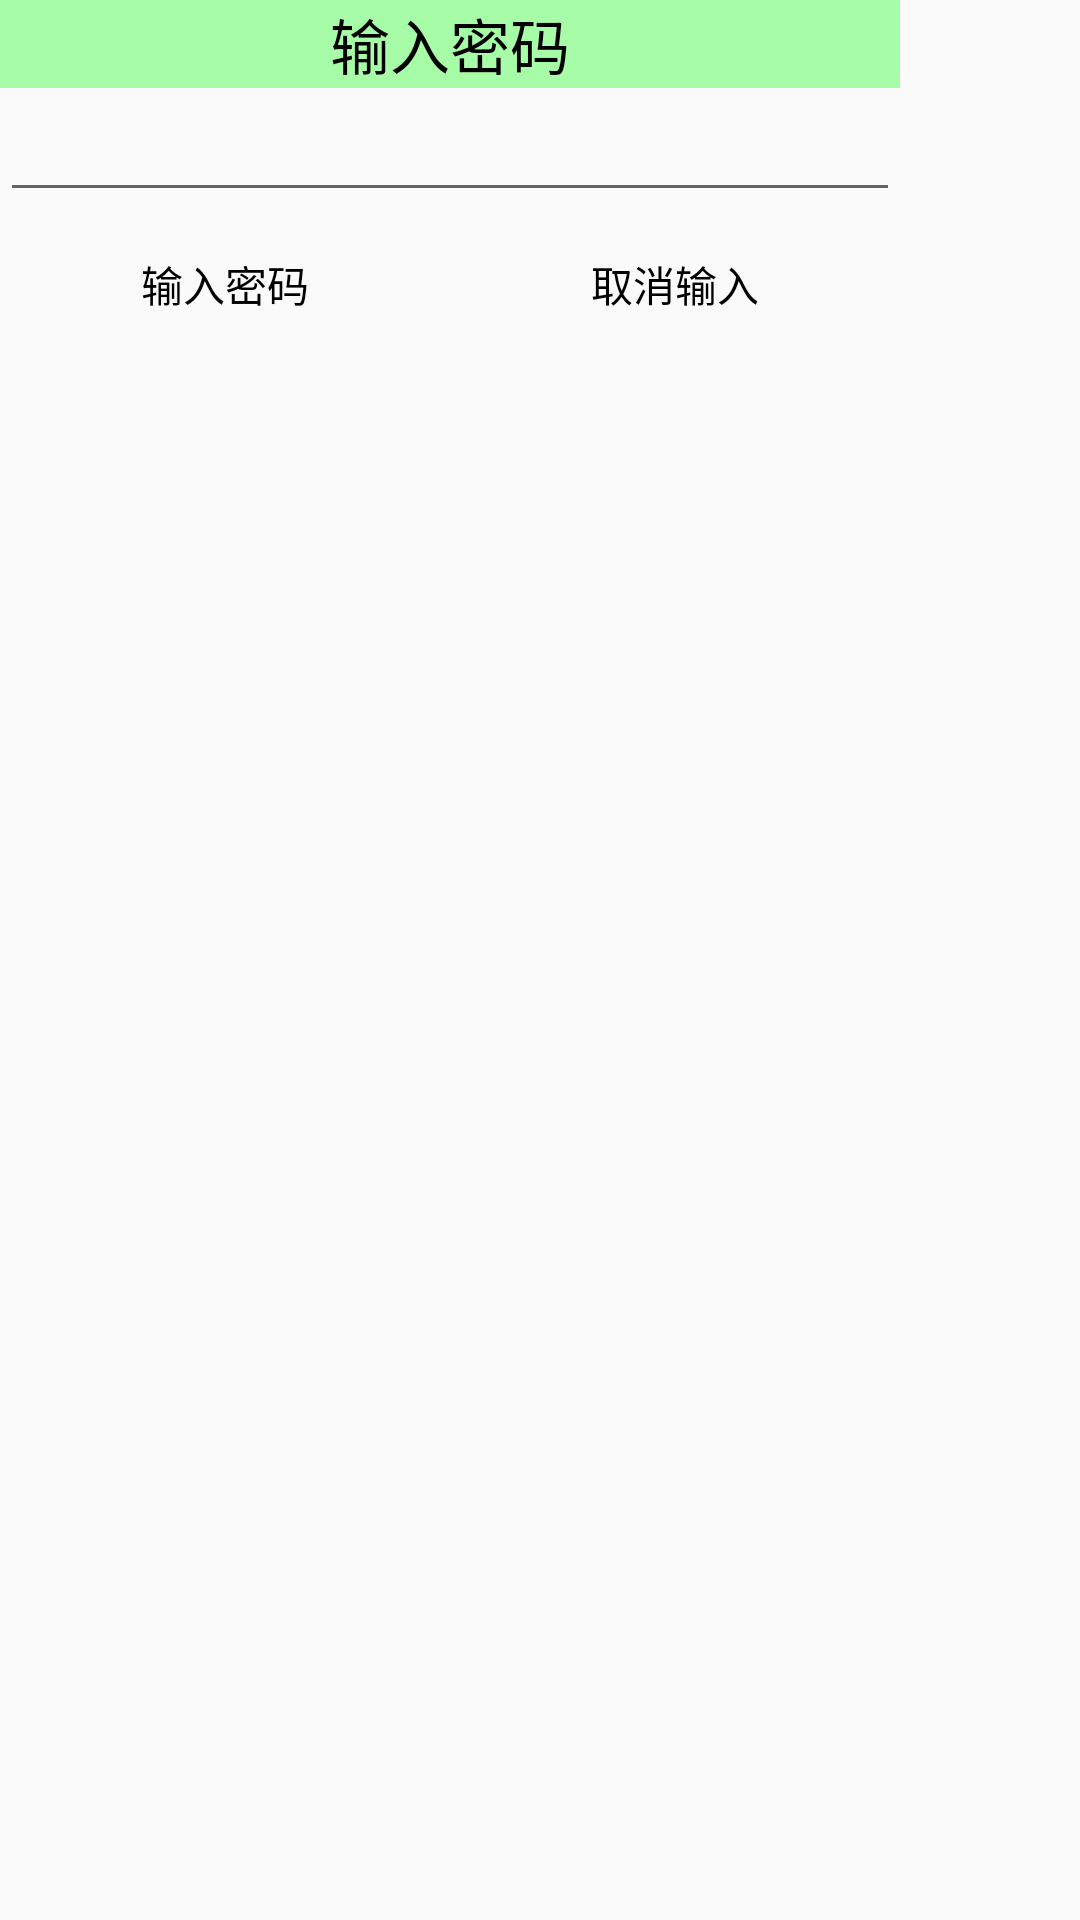

Reconstruct the res/layout file that produces this screen, plus the resources it refers to.
<!-- AndroidManifest.xml: application theme AppTheme -->
<!-- res/layout/dialog_inputpasswd.xml -->
<?xml version="1.0" encoding="utf-8"?>
<LinearLayout xmlns:android="http://schemas.android.com/apk/res/android"
    android:layout_width="300dip"
    android:layout_height="match_parent"
    android:orientation="vertical" >

    <TextView
        android:layout_width="300dip"
        android:layout_height="wrap_content"
        android:background="@color/lightGreen"
        android:gravity="center"
        android:text="输入密码"
        android:textColor="#000000"
        android:textSize="20sp" >
    </TextView>

    <EditText
        android:id="@+id/et_dialog_passone"
        android:layout_width="300dip"
        android:layout_height="wrap_content"
        android:textColor="#000000"
        android:inputType="textPassword" />



    <LinearLayout
        android:layout_width="300dip"
        android:layout_height="wrap_content"
        android:orientation="horizontal" >

        <Button android:id="@+id/bt_dialog_setpass"
            android:layout_width="0dp"
            android:layout_height="wrap_content"
            android:layout_weight="1"
            android:background="@drawable/button_selector"
            android:textColor="#000000"
            android:text="输入密码" />
        <Button android:id="@+id/bt_dialog_cancel"
            android:layout_width="0dp"
            android:layout_height="wrap_content"
            android:layout_weight="1"
            android:background="@drawable/button_selector"
            android:textColor="#000000"
            android:text="取消输入" />
    </LinearLayout>

</LinearLayout>
<!-- resources referenced by this layout -->
<resources>
  <color name="lightGreen">#5500ff00</color>
  <style name="AppTheme" parent="Theme.AppCompat.Light.DarkActionBar">
          
          <item name="android:windowNoTitle">true</item>
          <item name="colorPrimary">@color/colorPrimary</item>
          <item name="colorPrimaryDark">@color/colorPrimaryDark</item>
          <item name="colorAccent">@color/colorAccent</item>
      </style>
  <color name="colorPrimary">#3F51B5</color>
  <color name="colorPrimaryDark">#303F9F</color>
  <color name="colorAccent">#FF4081</color>
</resources>
